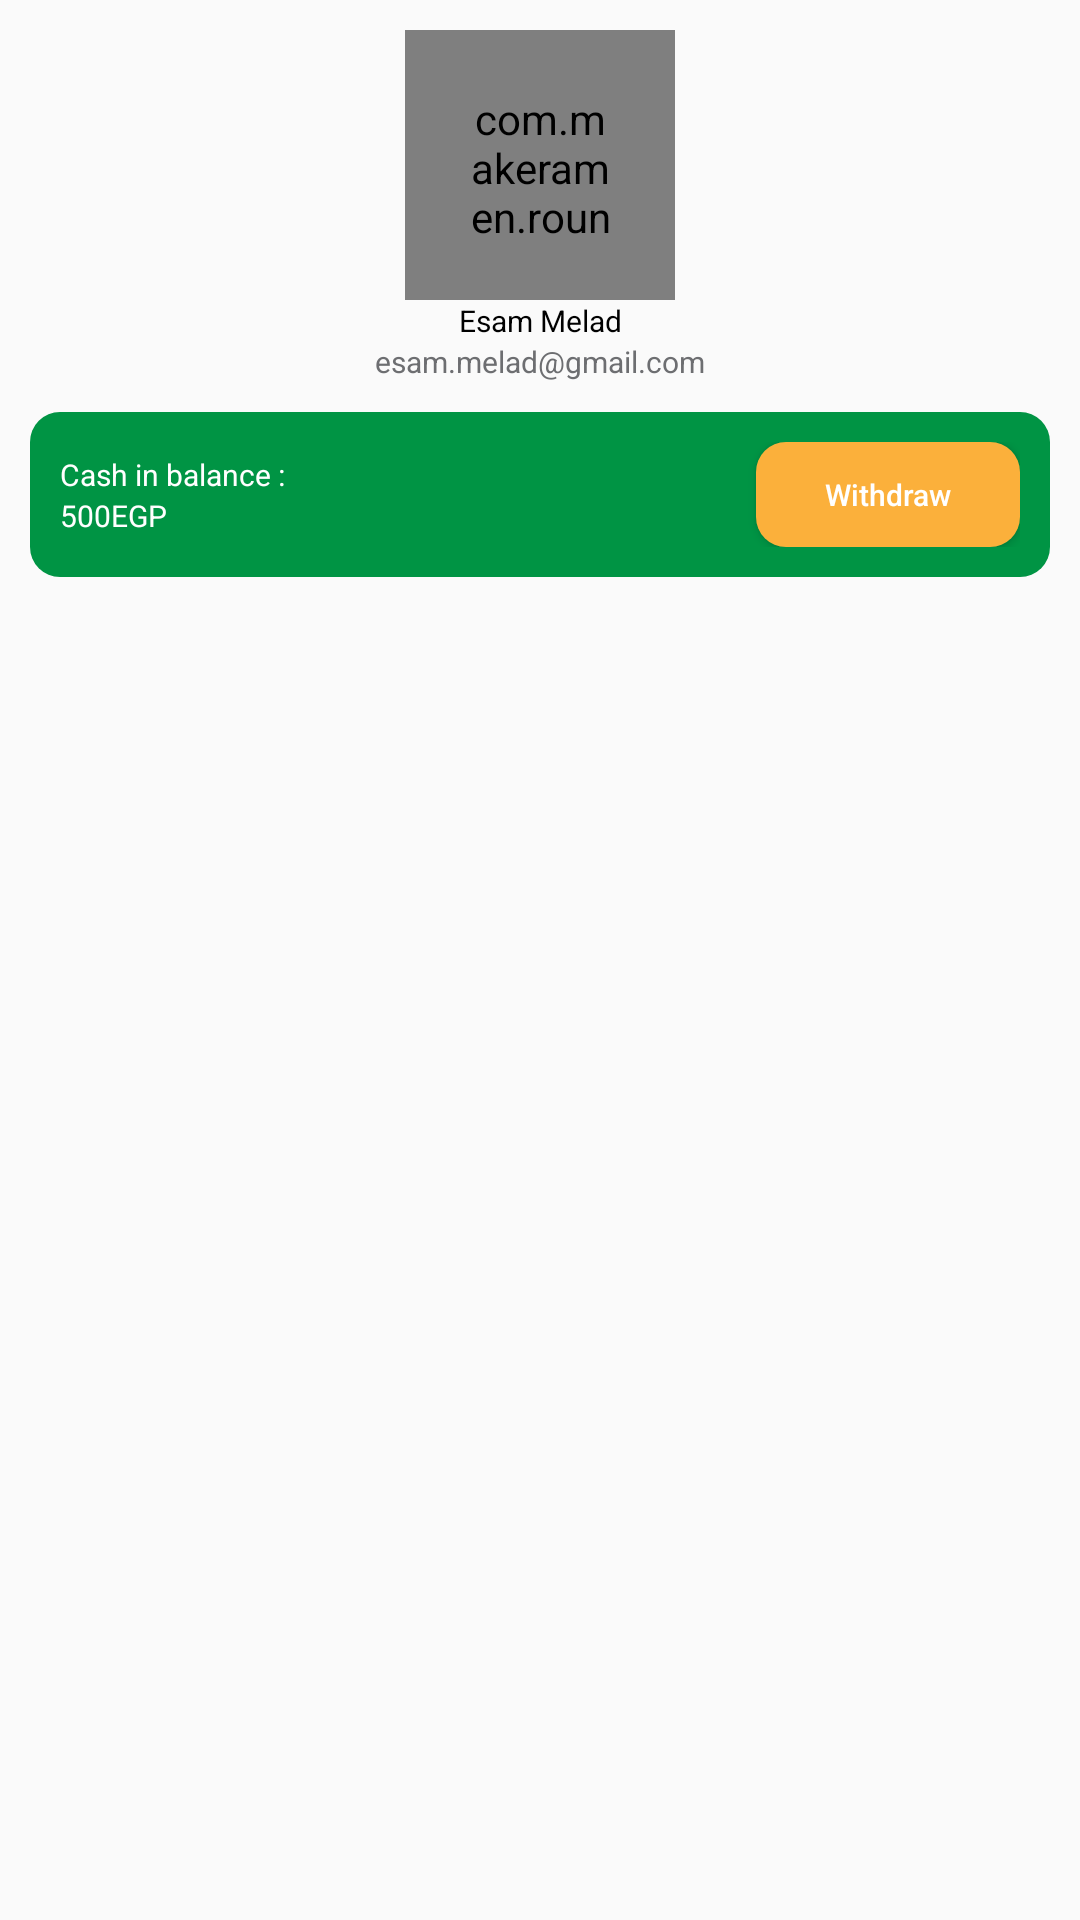

This screen was rendered from an Android layout file. Write that file and the resources it references.
<!-- AndroidManifest.xml: application theme AppTheme -->
<!-- res/layout/fragment_account.xml -->
<?xml version="1.0" encoding="utf-8"?>
<android.support.constraint.ConstraintLayout
    xmlns:android="http://schemas.android.com/apk/res/android"
    xmlns:app="http://schemas.android.com/apk/res-auto"
    xmlns:tools="http://schemas.android.com/tools"
    android:layout_width="match_parent"
    android:layout_height="match_parent"
    tools:context=".Fragments.AccountFragment">


    <include layout="@layout/guidelines"/>

    <com.makeramen.roundedimageview.RoundedImageView
        android:id="@+id/profileImage"
        android:layout_width="90dp"
        android:layout_height="90dp"
        android:background="@drawable/grey_circle_bg"
        android:gravity="center"
        android:padding="20dp"
        app:layout_constraintEnd_toStartOf="@id/guidelineRight"
        app:layout_constraintStart_toStartOf="@+id/guidelineLeft"
        app:layout_constraintTop_toBottomOf="@+id/topGuideLine"
        />

    <TextView
        android:id="@+id/textView"
        android:layout_width="wrap_content"
        android:layout_height="wrap_content"
        android:tag="bold"
        android:text="Esam Melad"
        android:textColor="@color/black"
        android:textSize="@dimen/textSize"
        app:layout_constraintEnd_toStartOf="@id/guidelineRight"
        app:layout_constraintStart_toStartOf="@+id/guidelineLeft"
        app:layout_constraintTop_toBottomOf="@+id/profileImage" />

    <TextView
        android:id="@+id/textView2"
        android:layout_width="wrap_content"
        android:layout_height="wrap_content"
        android:textSize="@dimen/textSize"
        android:tag="regular"
        android:textColor="@color/grey"
        android:text="esam.melad@gmail.com"
        app:layout_constraintEnd_toStartOf="@id/guidelineRight"
        app:layout_constraintStart_toStartOf="@+id/guidelineLeft"
        app:layout_constraintTop_toBottomOf="@+id/textView" />

    <android.support.constraint.ConstraintLayout
        android:id="@+id/constraintLayout"
        android:layout_width="0dp"
        android:layout_height="wrap_content"
        android:padding="10dp"
        android:layout_marginTop="10dp"
        android:background="@drawable/green_rounded_bg"
        app:layout_constraintEnd_toStartOf="@id/guidelineRight"
        app:layout_constraintStart_toStartOf="@+id/guidelineLeft"
        app:layout_constraintTop_toBottomOf="@+id/textView2">

        <Button
            android:id="@+id/withdrawBtn"
            android:layout_width="wrap_content"
            android:layout_height="35dp"
            android:background="@drawable/yellow_rounded_bg"
            android:tag="bold"
            android:text="@string/withdraw"
            android:textAllCaps="false"
            android:textColor="@color/white"
            android:textSize="@dimen/textSize"
            app:layout_constraintBottom_toBottomOf="parent"
            app:layout_constraintEnd_toEndOf="parent"
            app:layout_constraintTop_toTopOf="parent" />

        <android.support.constraint.Guideline
            android:id="@+id/guideline2"
            android:layout_width="wrap_content"
            android:layout_height="wrap_content"
            android:orientation="horizontal"
            app:layout_constraintGuide_percent="0.5" />

        <TextView
            android:id="@+id/textView3"
            android:layout_width="wrap_content"
            android:layout_height="wrap_content"
            android:tag="bold"
            android:text="@string/cash_in_balance"
            android:textColor="@color/white"
            android:textSize="@dimen/textSize"
            app:layout_constraintBottom_toTopOf="@+id/guideline2"
            app:layout_constraintStart_toStartOf="parent" />

        <TextView
            android:id="@+id/textView4"
            android:layout_width="wrap_content"
            android:layout_height="wrap_content"
            android:tag="bold"
            android:text="@string/_500egp"
            android:textColor="@color/white"
            android:textSize="@dimen/textSize"
            app:layout_constraintStart_toStartOf="parent"
            app:layout_constraintTop_toTopOf="@+id/guideline2" />
    </android.support.constraint.ConstraintLayout>


    <android.support.v7.widget.RecyclerView
        android:id="@+id/accountList"
        android:layout_width="0dp"
        android:layout_height="0dp"
        app:layout_constraintBottom_toBottomOf="parent"
        app:layout_constraintEnd_toStartOf="@+id/guidelineRight"
        app:layout_constraintStart_toStartOf="@+id/guidelineLeft"
        app:layout_constraintTop_toBottomOf="@+id/constraintLayout" />
</android.support.constraint.ConstraintLayout>
<!-- res/layout/guidelines.xml (included above) -->
<?xml version="1.0" encoding="utf-8"?>
<merge xmlns:android="http://schemas.android.com/apk/res/android"
    xmlns:app="http://schemas.android.com/apk/res-auto">
    <android.support.constraint.Guideline
        android:id="@+id/topGuideLine"
        android:layout_width="wrap_content"
        android:layout_height="wrap_content"
        android:orientation="horizontal"
        app:layout_constraintGuide_begin="@dimen/verticalGuidelineMargin" />



    <android.support.constraint.Guideline
        android:id="@+id/guidelineLeft"
        android:layout_width="wrap_content"
        android:layout_height="match_parent"
        android:orientation="vertical"
        app:layout_constraintGuide_begin="@dimen/verticalGuidelineMargin" />

    <android.support.constraint.Guideline
        android:id="@+id/guidelineRight"
        android:layout_width="wrap_content"
        android:layout_height="match_parent"
        android:orientation="vertical"
        app:layout_constraintGuide_end="@dimen/verticalGuidelineMargin" />

    <android.support.constraint.Guideline
        android:id="@+id/bottomGuideLine"
        android:layout_width="wrap_content"
        android:layout_height="wrap_content"
        android:orientation="horizontal"
        app:layout_constraintGuide_end="@dimen/verticalGuidelineMargin" />
</merge>
<!-- resources referenced by this layout -->
<resources>
  <color name="black">#000</color>
  <color name="grey">#6D6E71</color>
  <color name="white">#fff</color>
  <dimen name="textSize">10sp</dimen>
  <dimen name="verticalGuidelineMargin">10dp</dimen>
  <!-- drawable green_rounded_bg (drawable) -->
  <?xml version="1.0" encoding="utf-8"?>
  <shape  xmlns:android="http://schemas.android.com/apk/res/android">
  <solid android:color="@color/colorPrimary"></solid>
  <corners android:radius="@dimen/viewsRadius"></corners>
  </shape>
  <!-- drawable grey_circle_bg (drawable) -->
  <?xml version="1.0" encoding="utf-8"?>
  <shape android:shape="oval"
          xmlns:android="http://schemas.android.com/apk/res/android">
  <size android:width="50dp" android:height="50dp"></size>
  
      <solid android:color="@color/lightGrey"></solid>
  </shape>
  <!-- drawable yellow_rounded_bg (drawable) -->
  <?xml version="1.0" encoding="utf-8"?>
  <shape  xmlns:android="http://schemas.android.com/apk/res/android">
      <solid android:color="@color/colorAccent"></solid>
      <corners android:radius="@dimen/viewsRadius"></corners>
  </shape>
  <string name="_500egp">500EGP</string>
  <string name="cash_in_balance">Cash in balance :</string>
  <string name="withdraw">Withdraw</string>
  <style name="AppTheme" parent="Theme.AppCompat.Light.NoActionBar">
          
          <item name="colorPrimary">@color/colorPrimary</item>
          <item name="colorPrimaryDark">@color/colorPrimaryDark</item>
          <item name="colorAccent">@color/colorAccent</item>
      </style>
  <color name="colorPrimary">#009444</color>
  <dimen name="viewsRadius">10dp</dimen>
  <color name="lightGrey">#eeeeee</color>
  <color name="colorAccent">#FBB03B</color>
  <color name="colorPrimaryDark">#009444</color>
</resources>
